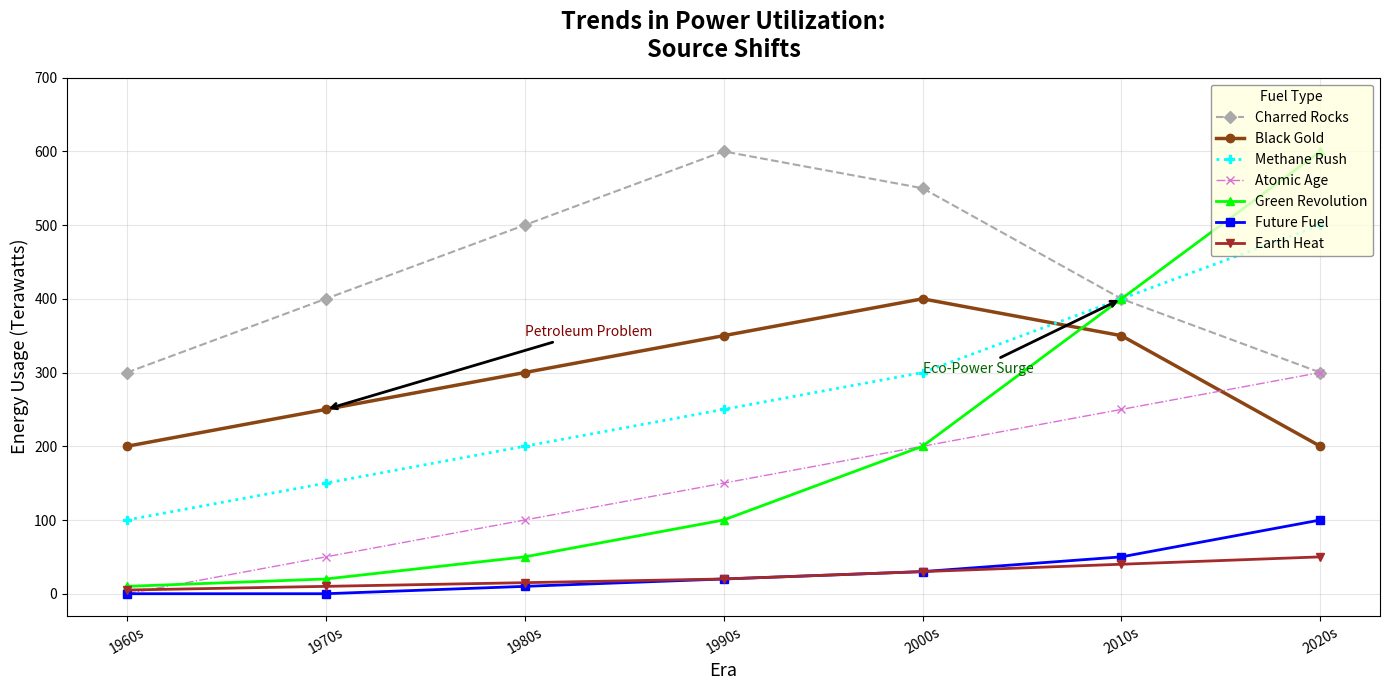

The matplotlib source for this figure:
import numpy as np
import matplotlib.pyplot as plt

decades = ['1960s', '1970s', '1980s', '1990s', '2000s', '2010s', '2020s']

coal = [300, 400, 500, 600, 550, 400, 300]
oil = [200, 250, 300, 350, 400, 350, 200]
natural_gas = [100, 150, 200, 250, 300, 400, 500]
nuclear = [0, 50, 100, 150, 200, 250, 300]
renewables = [10, 20, 50, 100, 200, 400, 600]

# Additional fictional data series
hydrogen = [0, 0, 10, 20, 30, 50, 100]
geothermal = [5, 10, 15, 20, 30, 40, 50]

fig, ax = plt.subplots(figsize=(14, 7))

ax.plot(decades, coal, label='Charred Rocks', color='darkgrey', marker='D', linestyle='--', linewidth=1.5)
ax.plot(decades, oil, label='Black Gold', color='saddlebrown', marker='o', linestyle='-', linewidth=2.5)
ax.plot(decades, natural_gas, label='Methane Rush', color='cyan', marker='P', linestyle=':', linewidth=2)
ax.plot(decades, nuclear, label='Atomic Age', color='orchid', marker='x', linestyle='-.', linewidth=1)
ax.plot(decades, renewables, label='Green Revolution', color='lime', marker='^', linestyle='-', linewidth=2)

# Plot new energy sources
ax.plot(decades, hydrogen, label='Future Fuel', color='blue', marker='s', linestyle='-', linewidth=2)
ax.plot(decades, geothermal, label='Earth Heat', color='brown', marker='v', linestyle='-', linewidth=2)

ax.annotate('Petroleum Problem', xy=('1970s', 250), xytext=('1980s', 350),
            arrowprops=dict(facecolor='gray', arrowstyle='->', lw=2), fontsize=10, color='maroon')
ax.annotate('Eco-Power Surge', xy=('2010s', 400), xytext=('2000s', 300),
            arrowprops=dict(facecolor='green', arrowstyle='->', lw=2), fontsize=10, color='darkgreen')

ax.set_title('Trends in Power Utilization:\nSource Shifts', fontsize=17, fontweight='bold', pad=15)
ax.set_xlabel('Era', fontsize=13)
ax.set_ylabel('Energy Usage (Terawatts)', fontsize=13)
ax.legend(loc='upper right', fontsize=10, title='Fuel Type', frameon=True, facecolor='lightyellow', edgecolor='grey')

ax.grid(True, linestyle='-', alpha=0.3)

plt.xticks(rotation=30)
plt.yticks(np.arange(0, 701, 100))

plt.tight_layout()
plt.show()
